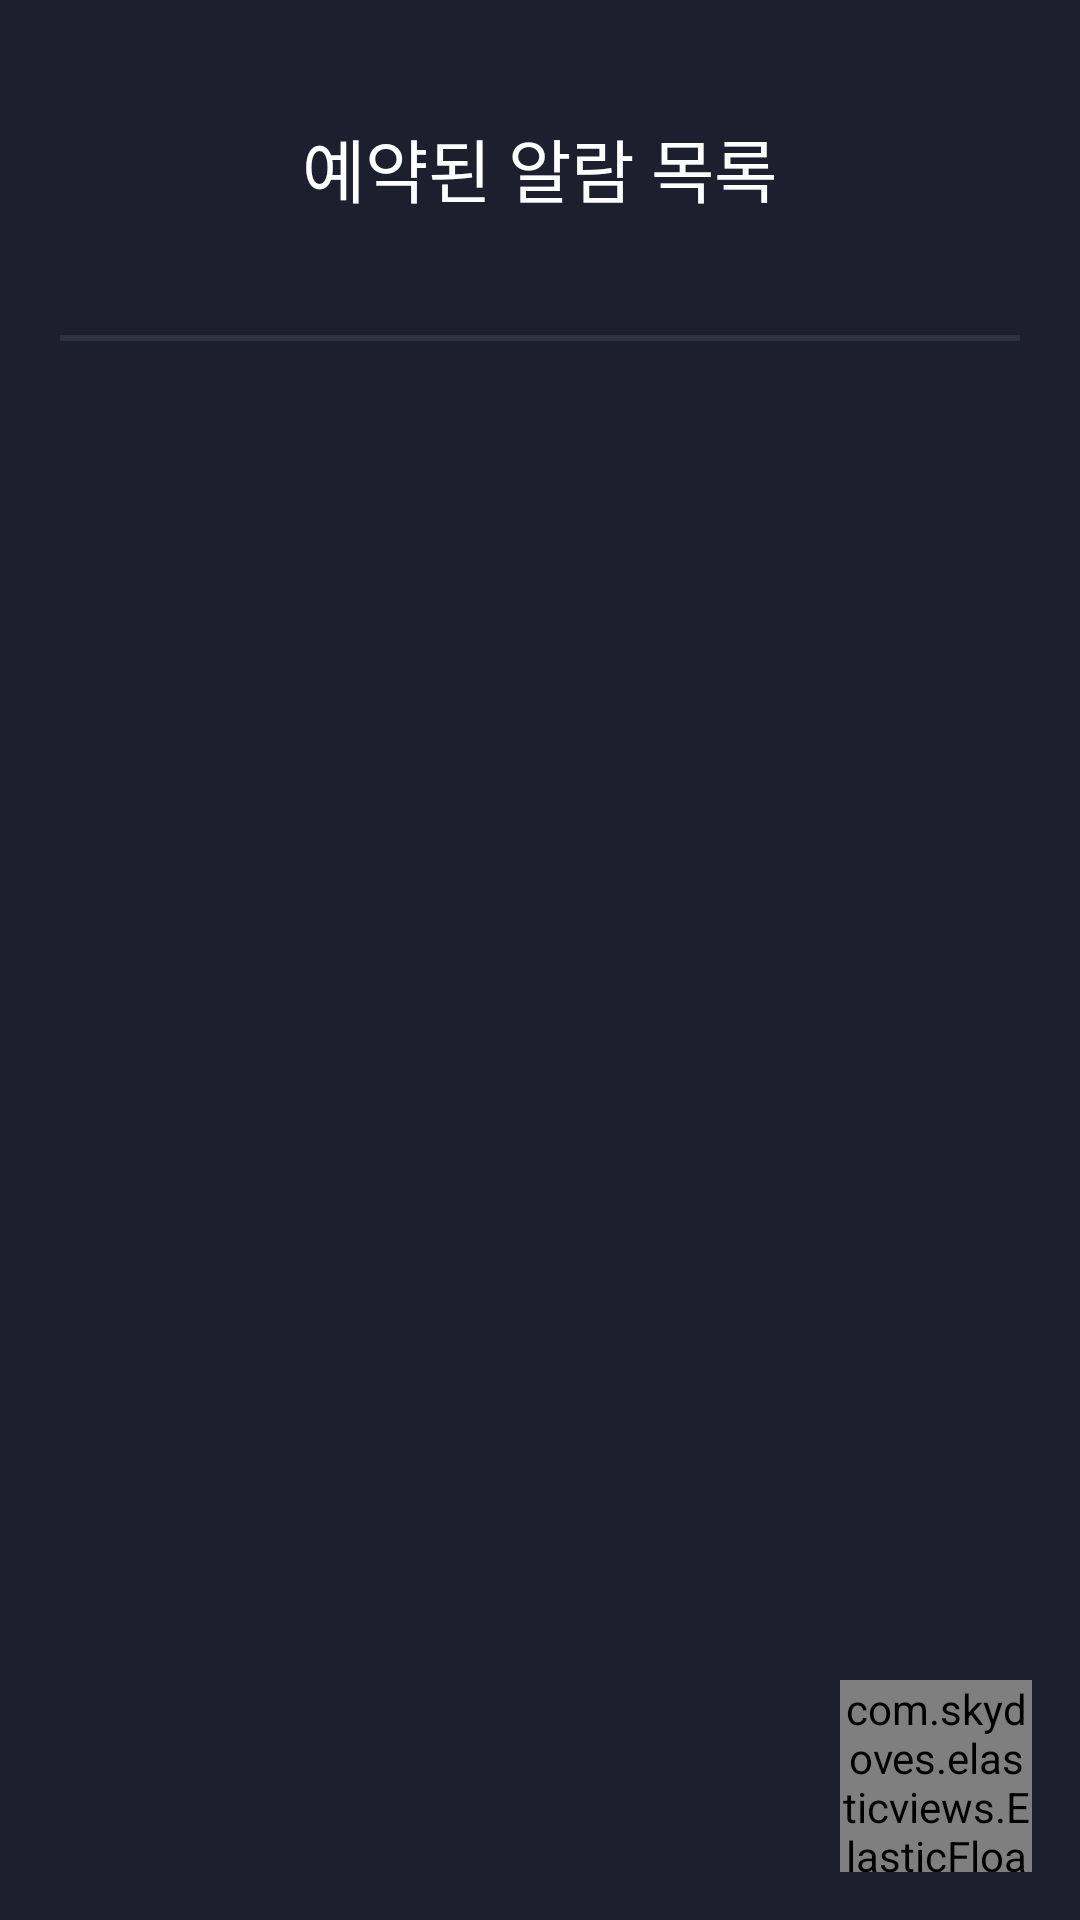

The Android layout XML behind this screen, and the referenced resources:
<!-- AndroidManifest.xml: application theme AppTheme.NoActionBar -->
<!-- res/layout/layout_setnotification.xml -->
<?xml version="1.0" encoding="utf-8"?>
<RelativeLayout xmlns:android="http://schemas.android.com/apk/res/android"
    xmlns:app="http://schemas.android.com/apk/res-auto"
    android:layout_width="match_parent"
    android:layout_height="match_parent"
    android:background="#1d1f2f">

    
    <LinearLayout
        android:layout_width="match_parent"
        android:layout_height="match_parent"
        android:orientation="vertical">

        
        <RelativeLayout
            android:layout_width="match_parent"
            android:layout_height="0dp"
            android:layout_weight="0.53">

            <TextView
                android:layout_width="wrap_content"
                android:layout_height="wrap_content"
                android:layout_centerHorizontal="true"
                android:layout_centerVertical="true"
                android:layout_gravity="center"
                android:text="예약된 알람 목록"
                android:textAppearance="?android:attr/textAppearanceLarge"
                android:textColor="#ffffff"
                android:textSize="23sp" />

        </RelativeLayout>

        
        <RelativeLayout
            android:layout_width="match_parent"
            android:layout_height="0dp"
            android:layout_weight="2.5">

            <LinearLayout
                android:layout_width="match_parent"
                android:layout_height="2dp"
                android:layout_marginLeft="20dp"
                android:layout_marginRight="20dp"
                android:background="#2e3241"
                android:orientation="horizontal" />

            <androidx.recyclerview.widget.RecyclerView
                android:id="@+id/recyclerView"
                android:layout_width="match_parent"
                android:layout_height="match_parent"
                android:layout_marginLeft="20dp"
                android:layout_marginRight="20dp" />

            <TextView
                android:id="@+id/setnotification_tv_message"
                android:layout_width="wrap_content"
                android:layout_height="wrap_content"
                android:layout_centerHorizontal="true"
                android:layout_centerVertical="true"
                android:layout_gravity="center"
                android:text="예약이 없습니다."
                android:textAppearance="?android:attr/textAppearanceLarge"
                android:textColor="#ffffff"
                android:textSize="22sp"
                android:visibility="invisible" />

        </RelativeLayout>

    </LinearLayout>

    <com.skydoves.elasticviews.ElasticFloatingActionButton
        android:id="@+id/setnotification_fab"
        android:layout_width="64dp"
        android:layout_height="64dp"
        android:layout_alignParentEnd="true"
        android:layout_alignParentBottom="true"
        android:layout_margin="16dp"
        android:src="@drawable/ic_add"
        android:tint="#ffffff"
        app:backgroundTint="#3d95c9"
        app:fabutton_duration="150"
        app:fabutton_scale="0.9" />

</RelativeLayout>
<!-- resources referenced by this layout -->
<resources>
  <style name="AppTheme.NoActionBar">
          <item name="windowActionBar">false</item>
          <item name="windowNoTitle">true</item>
      </style>
</resources>
